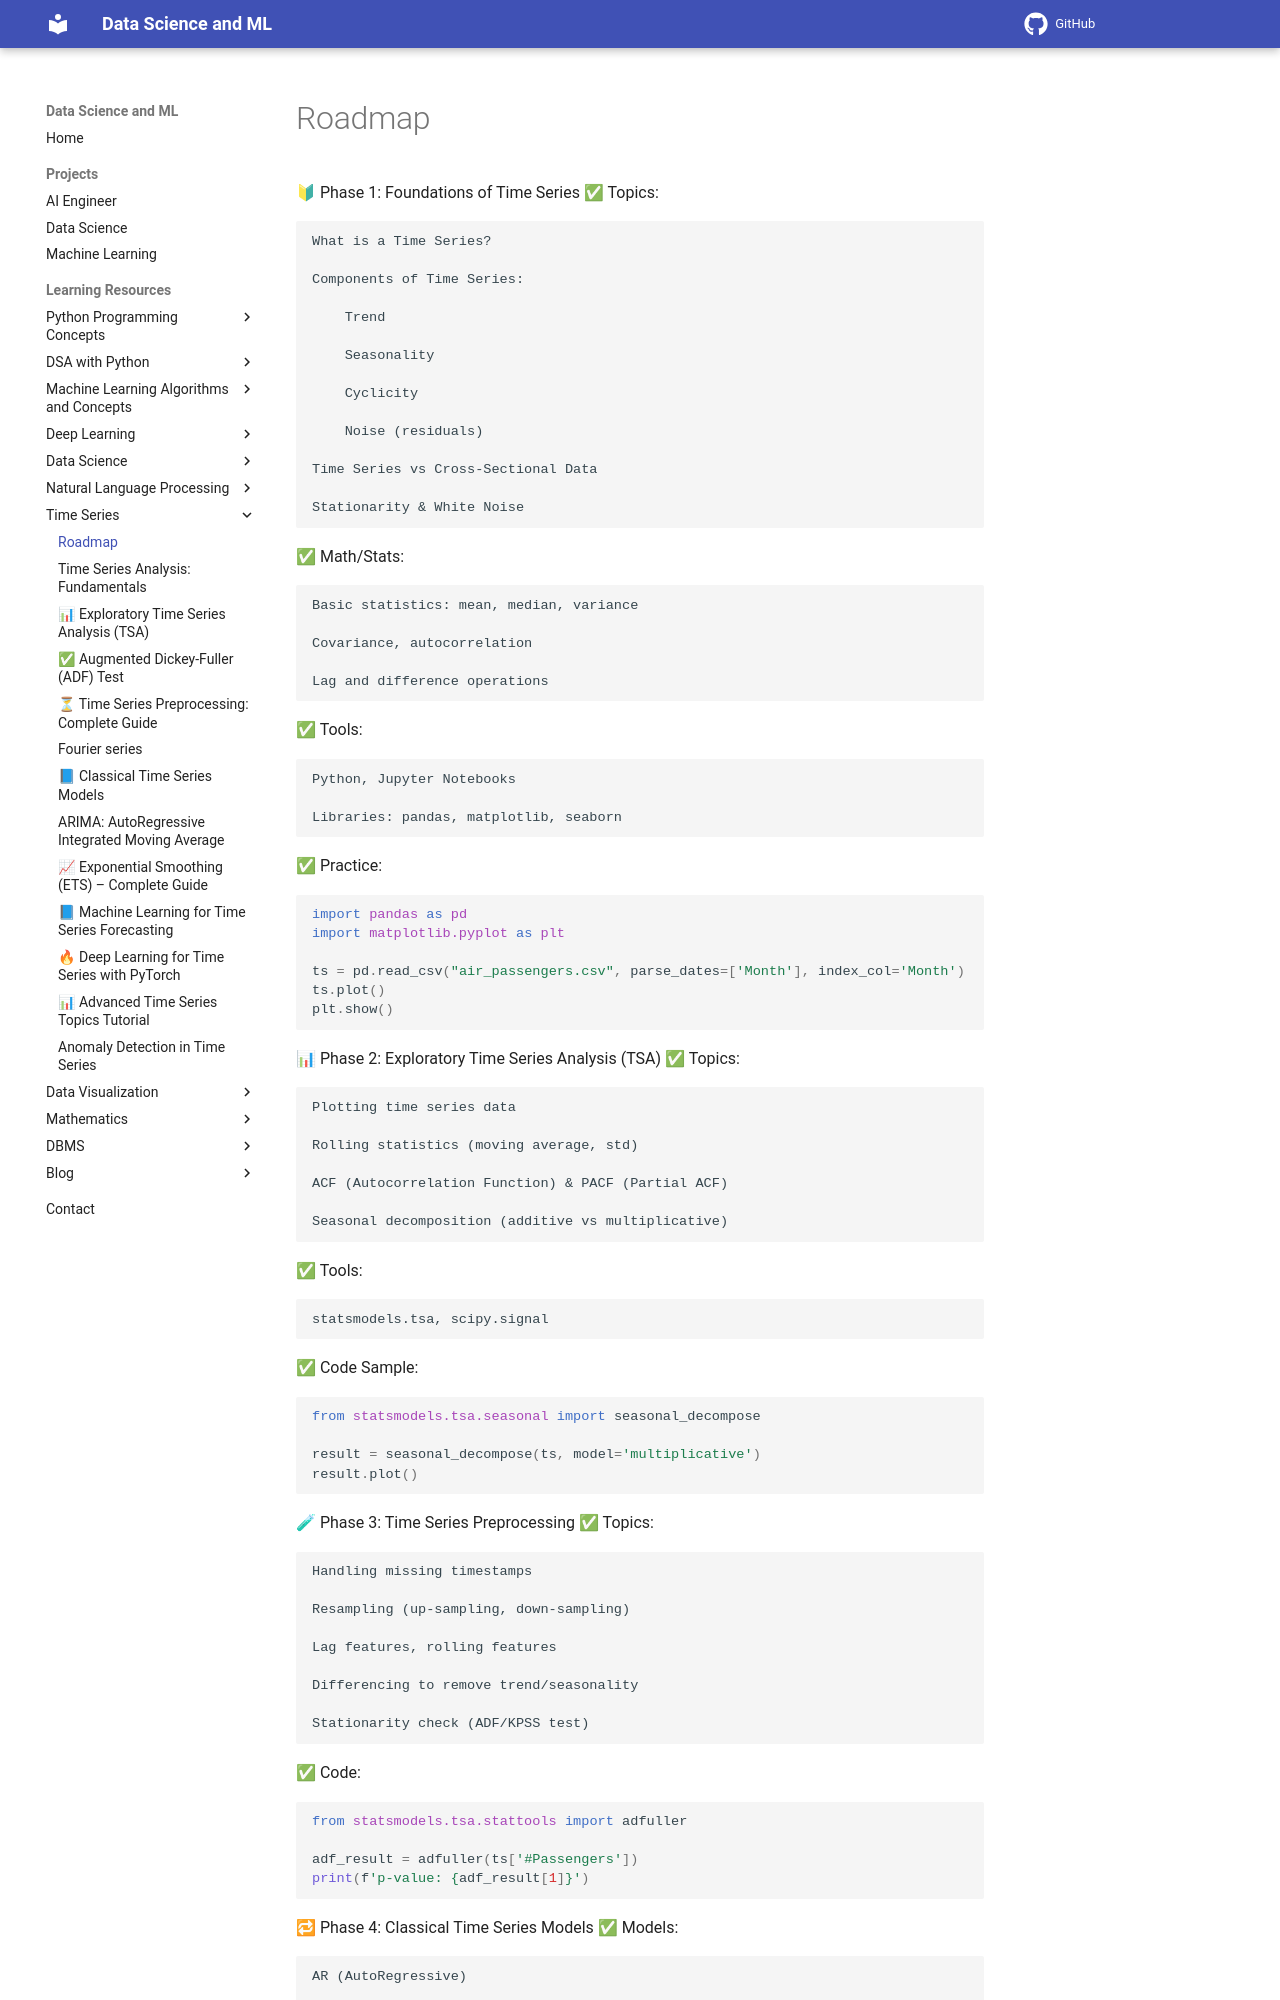

repository: sntoshsah/learning_hub · page: Learning_resources/Time Series/roadmap/index.html · generator: mkdocs

🔰 Phase 1: Foundations of Time Series
✅ Topics:

    What is a Time Series?

    Components of Time Series:

        Trend

        Seasonality

        Cyclicity

        Noise (residuals)

    Time Series vs Cross-Sectional Data

    Stationarity & White Noise

✅ Math/Stats:

    Basic statistics: mean, median, variance

    Covariance, autocorrelation

    Lag and difference operations

✅ Tools:

    Python, Jupyter Notebooks

    Libraries: pandas, matplotlib, seaborn

✅ Practice:
```python
import pandas as pd
import matplotlib.pyplot as plt

ts = pd.read_csv("air_passengers.csv", parse_dates=['Month'], index_col='Month')
ts.plot()
plt.show()
```

📊 Phase 2: Exploratory Time Series Analysis (TSA)
✅ Topics:

    Plotting time series data

    Rolling statistics (moving average, std)

    ACF (Autocorrelation Function) & PACF (Partial ACF)

    Seasonal decomposition (additive vs multiplicative)

✅ Tools:

    statsmodels.tsa, scipy.signal

✅ Code Sample:
```python
from statsmodels.tsa.seasonal import seasonal_decompose

result = seasonal_decompose(ts, model='multiplicative')
result.plot()
```
🧪 Phase 3: Time Series Preprocessing
✅ Topics:

    Handling missing timestamps

    Resampling (up-sampling, down-sampling)

    Lag features, rolling features

    Differencing to remove trend/seasonality

    Stationarity check (ADF/KPSS test)

✅ Code:
```python
from statsmodels.tsa.stattools import adfuller

adf_result = adfuller(ts['#Passengers'])
print(f'p-value: {adf_result[1]}')
```
🔁 Phase 4: Classical Time Series Models
✅ Models:

    AR (AutoRegressive)

    MA (Moving Average)

    ARMA, ARIMA (AutoRegressive Integrated Moving Average)

    SARIMA / SARIMAX (seasonal ARIMA + exogenous vars)
